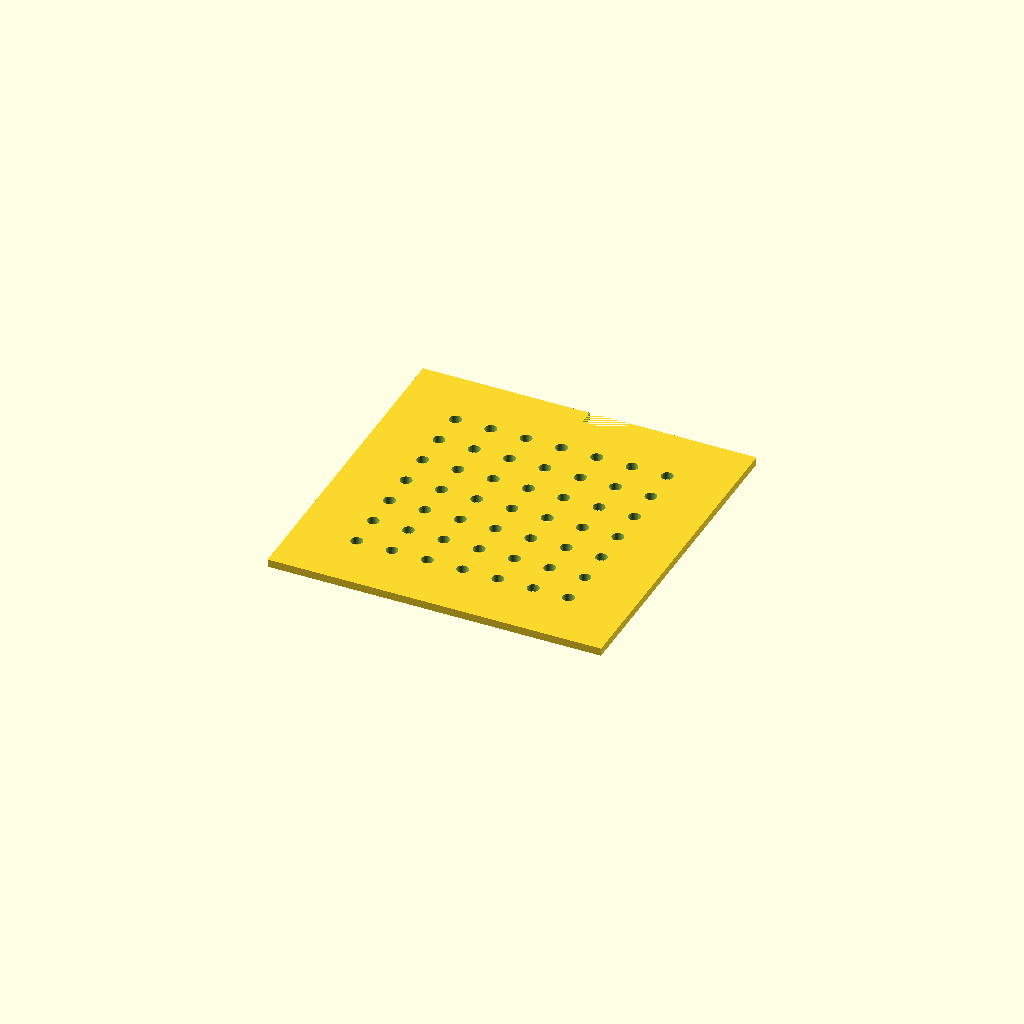
Cell 1: the model at its default parameters.
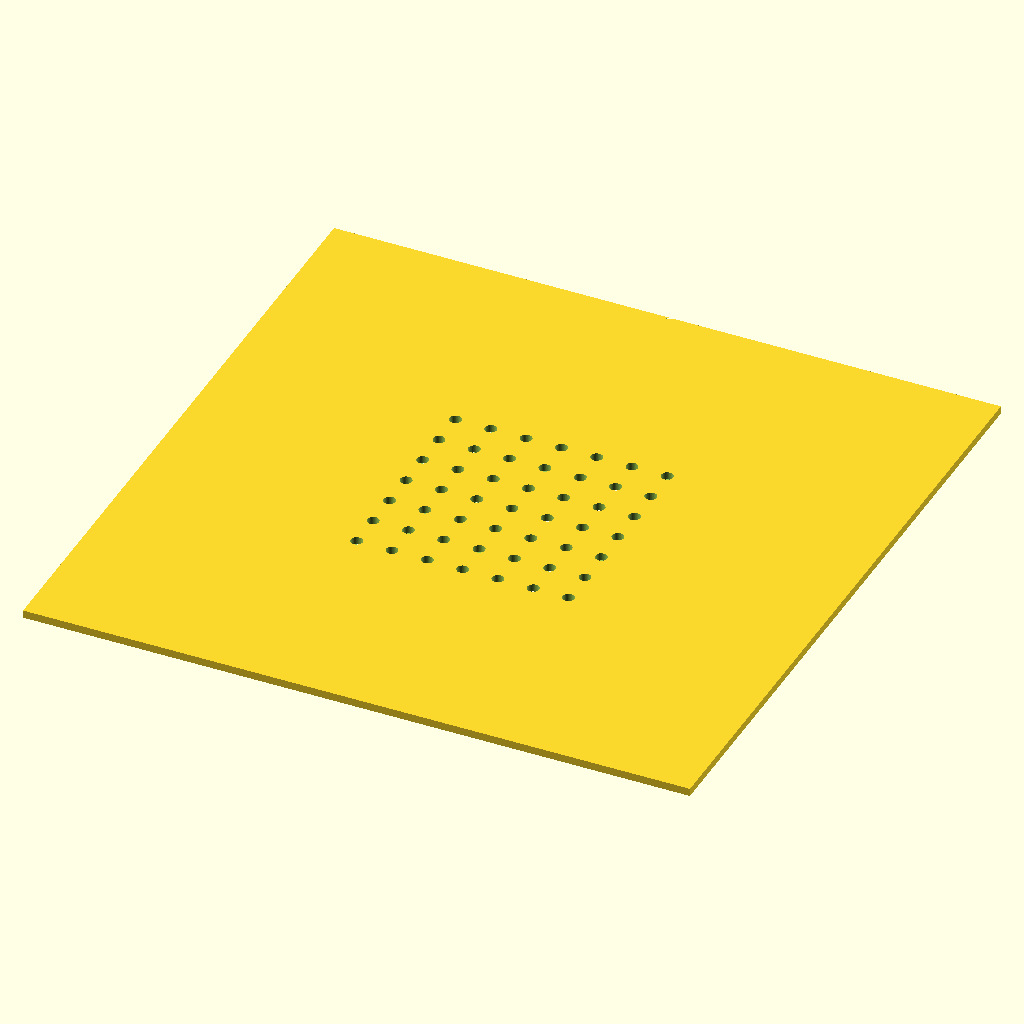
Cell 2: DISC_DIA = 170 (everything else at default).
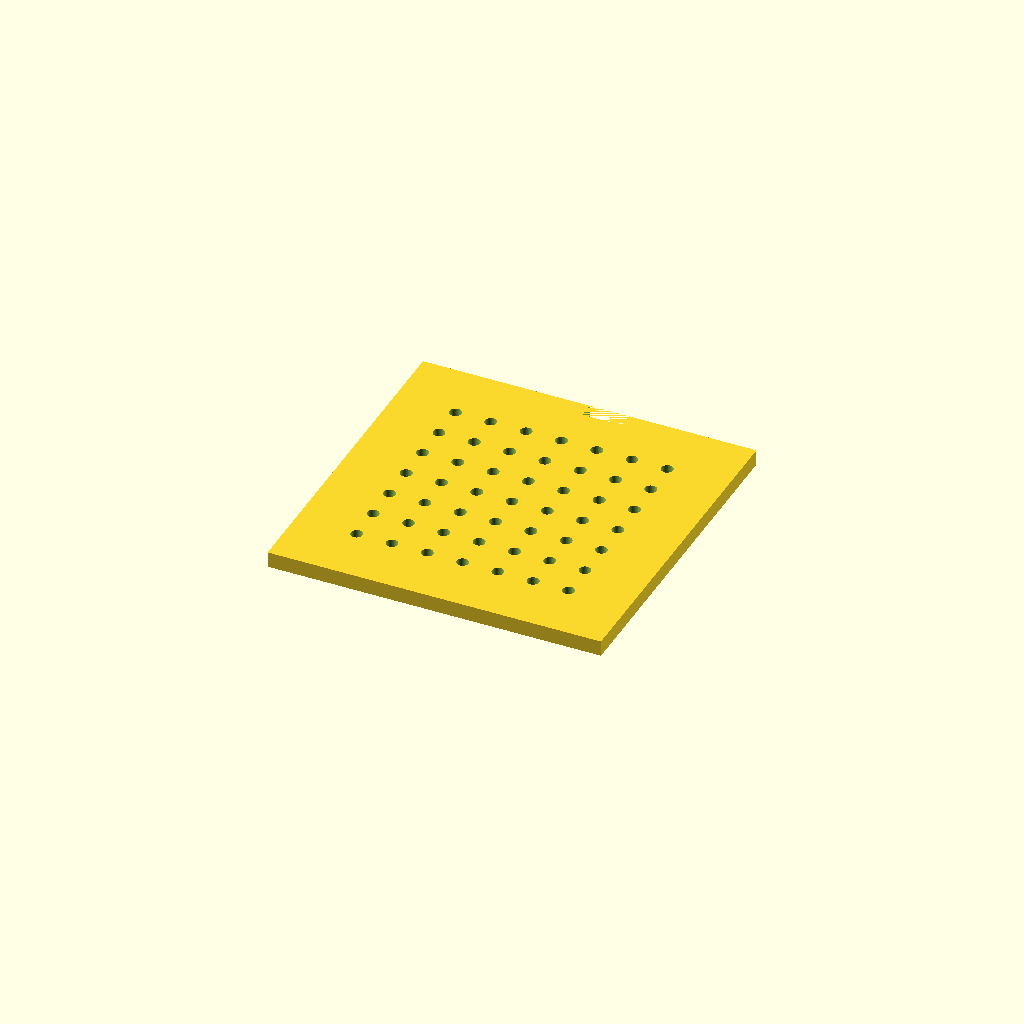
Cell 3: THICKNESS = 4 (everything else at default).
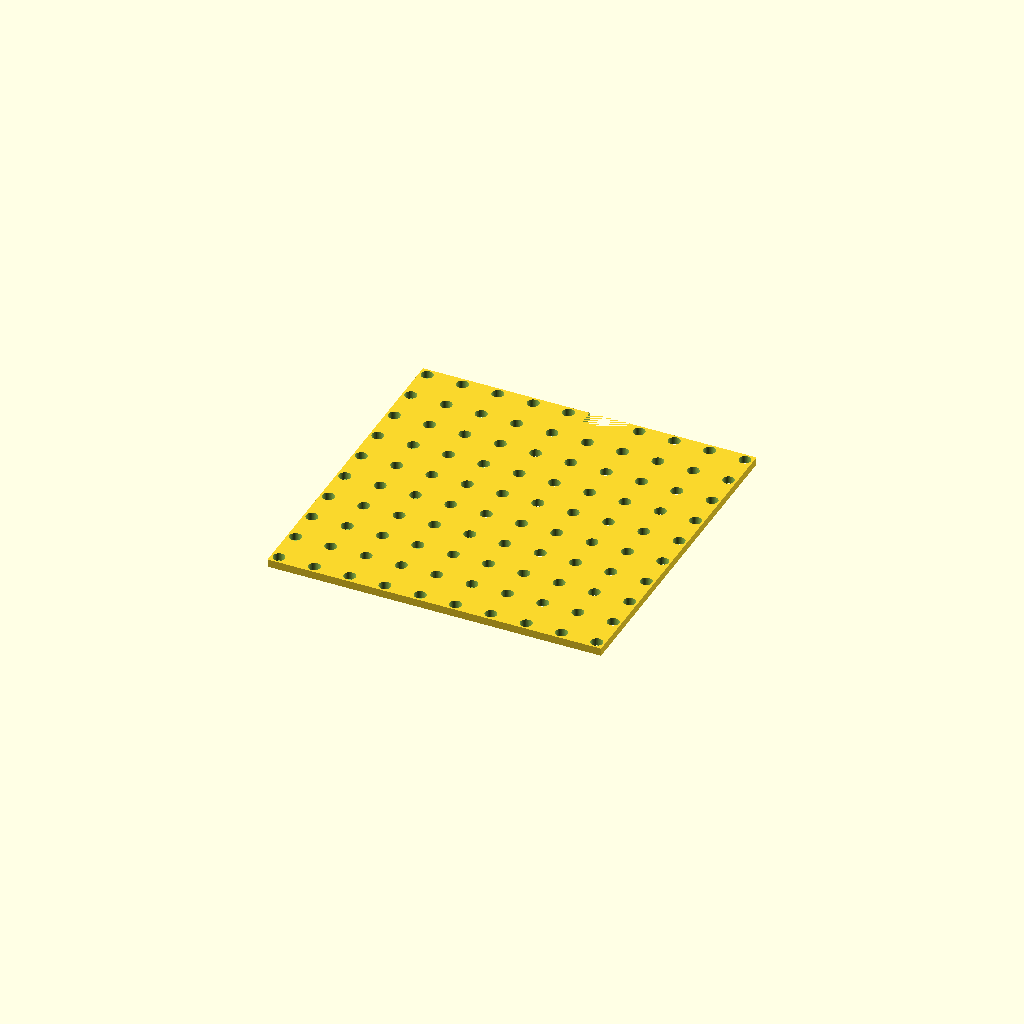
Cell 4: HOLE_COUNT = 14 (everything else at default).
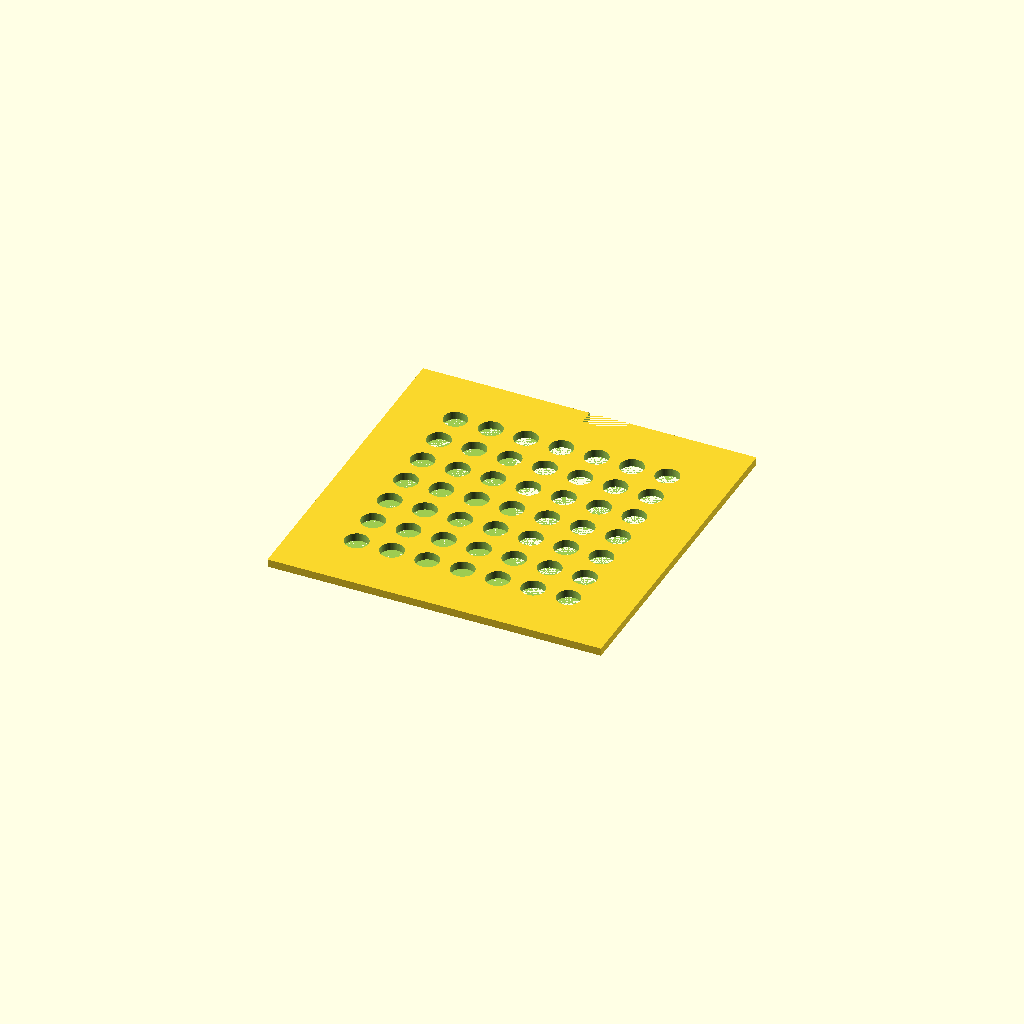
Cell 5: the same model with HOLE_DIA = 6.
One fixed orthographic camera (rotation 55°, 0°, 25°; colour scheme Cornfield) for every cell.
The OpenSCAD source (bench/results/gpu-base-h4-g7/code/qwen3.5-9b/seed_sowing_template_s5_checklist_a1.scad):
// Sowing template for 90mm Petri dish: flat disc with 7x7 grid of holes and orientation notch.

// Dimensions
DISH_DIA = 90;
DISC_DIA = 85;
THICKNESS = 2;
HOLE_COUNT = 7;
HOLE_DIA = 3;
HOLE_SPACING = 9;
NOTCH_WIDTH = 10;
NOTCH_DEPTH = 4;

$fn = 64;

// Calculate grid offsets to centre the grid on the origin
// For 7 holes, indices are 0..6. Centre index is 3.
// Offset = (index - 3) * spacing
grid_offset = (HOLE_COUNT - 1) / 2 * HOLE_SPACING;

difference() {
    // Main disc body
    translate([-DISC_DIA / 2, -DISC_DIA / 2, 0])
        cube([DISC_DIA, DISC_DIA, THICKNESS]);

    // Grid of holes (7 x 7)
    for (i = [0 : HOLE_COUNT - 1]) {
        for (j = [0 : HOLE_COUNT - 1]) {
            x_pos = (i - (HOLE_COUNT - 1) / 2) * HOLE_SPACING;
            y_pos = (j - (HOLE_COUNT - 1) / 2) * HOLE_SPACING;
            translate([x_pos, y_pos, 0])
                cylinder(h = THICKNESS + 0.1, d = HOLE_DIA);
        }
    }

    // Orientation notch on the +Y side
    // Notch is 10mm wide (X) and 4mm deep (Y)
    // Centred on Y axis, so it spans from -5 to +5 in X
    // It cuts into the rim from the outside inwards
    translate([0, DISC_DIA / 2 - NOTCH_DEPTH, 0]) {
        // Cut a rectangle that extends slightly past the rim to ensure clean cut
        translate([0, 0, -0.1])
            cube([NOTCH_WIDTH, NOTCH_DEPTH + 0.1, THICKNESS + 0.1]);
    }
}
Parameter table extracted from the source (name, type, default, range or options):
DISH_DIA: number, default 90
DISC_DIA: number, default 85
THICKNESS: number, default 2
HOLE_COUNT: number, default 7
HOLE_DIA: number, default 3
HOLE_SPACING: number, default 9
NOTCH_WIDTH: number, default 10
NOTCH_DEPTH: number, default 4
